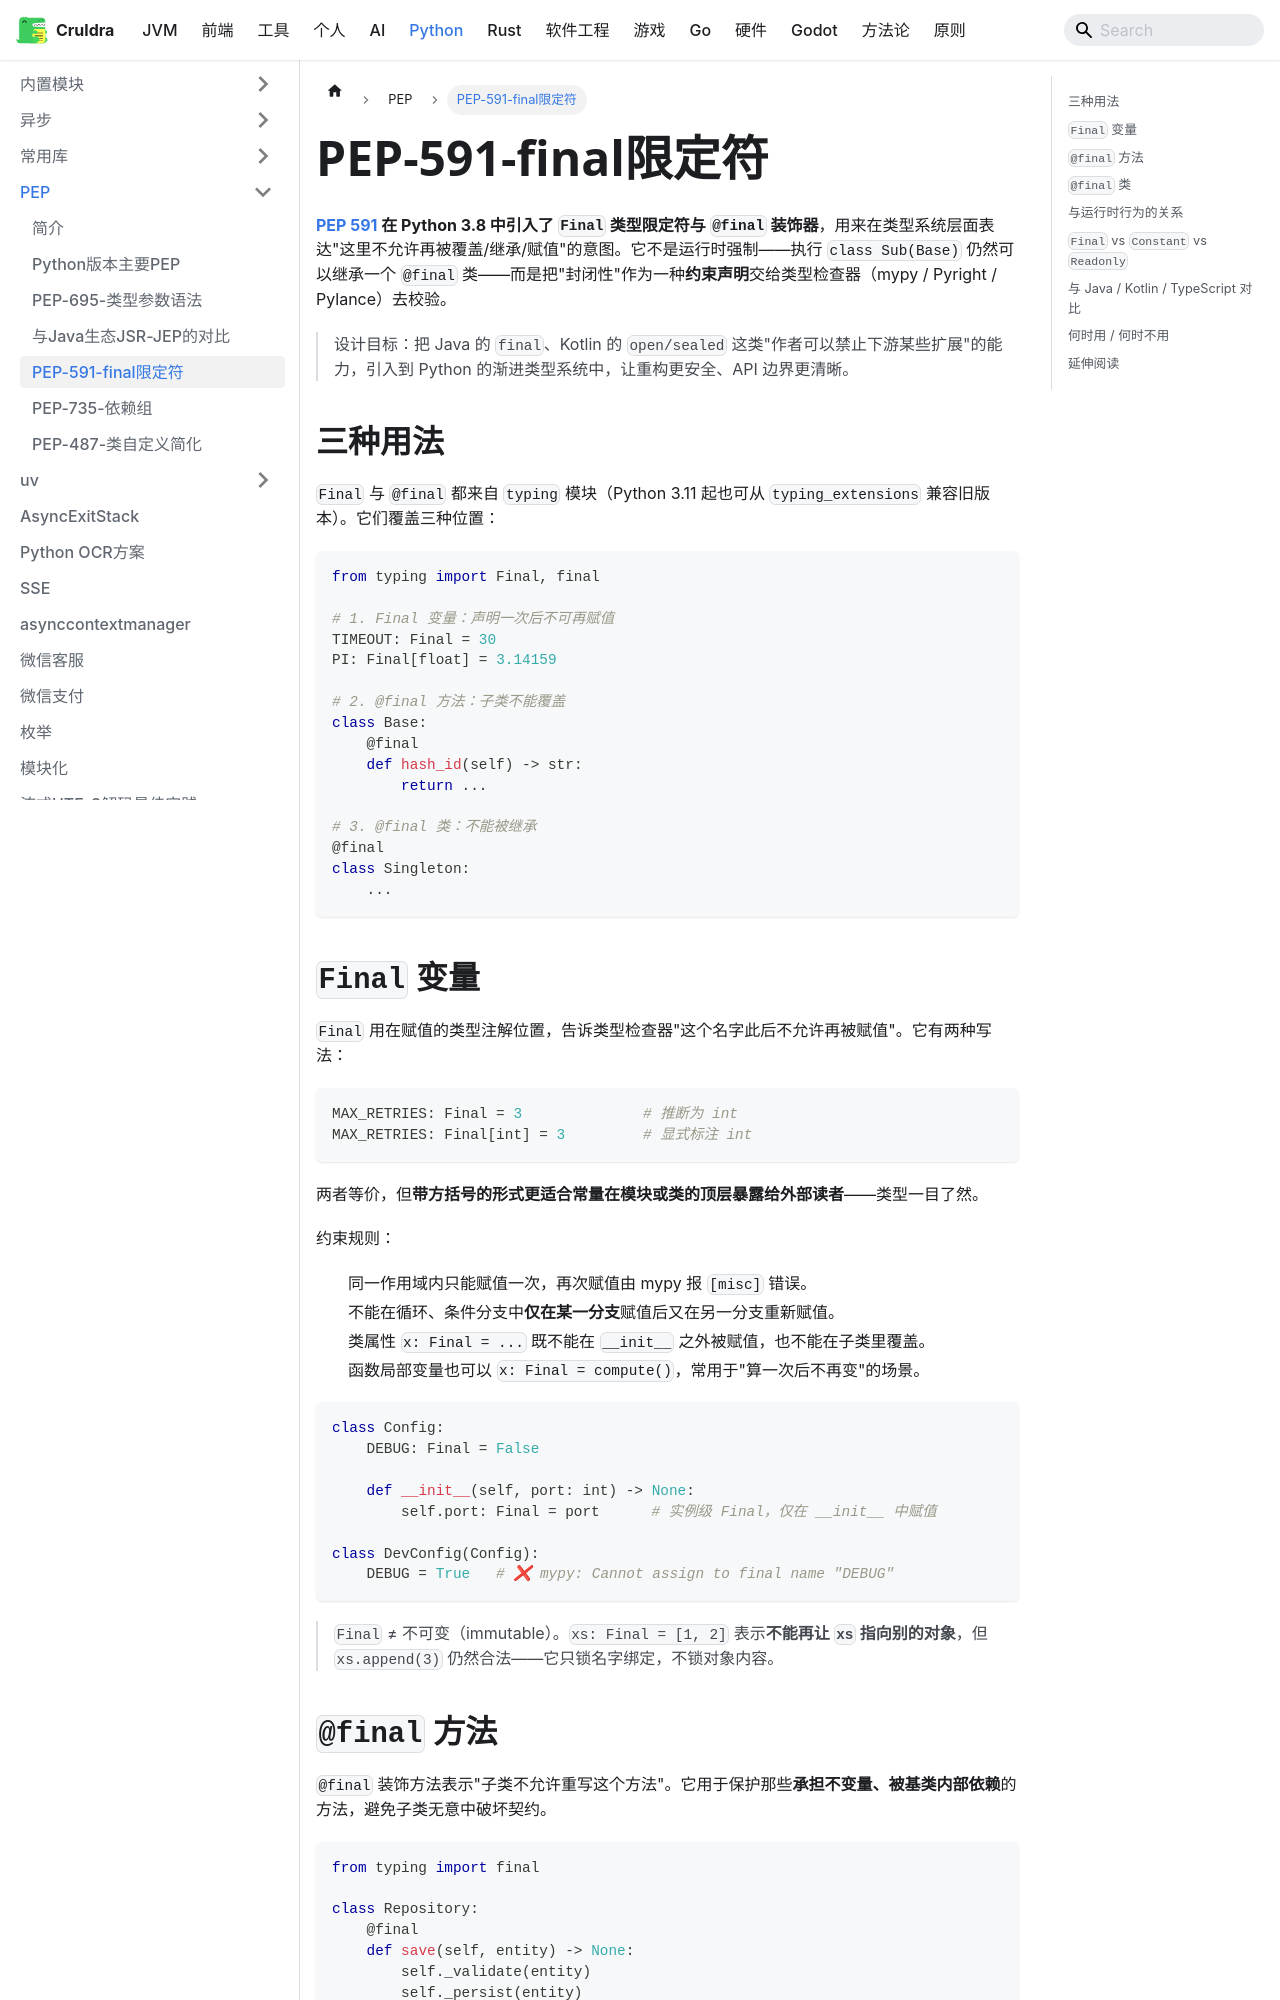

repository: cruldra/notes3 · page: docs/Python/PEP/PEP-591-final限定符.html · generator: docusaurus

---
sidebar_position: 5
---

**[PEP 591](https://peps.python.org/pep-0591/) 在 Python 3.8 中引入了 `Final` 类型限定符与 `@final` 装饰器**，用来在类型系统层面表达"这里不允许再被覆盖/继承/赋值"的意图。它不是运行时强制——执行 `class Sub(Base)` 仍然可以继承一个 `@final` 类——而是把"封闭性"作为一种**约束声明**交给类型检查器（mypy / Pyright / Pylance）去校验。

> 设计目标：把 Java 的 `final`、Kotlin 的 `open/sealed` 这类"作者可以禁止下游某些扩展"的能力，引入到 Python 的渐进类型系统中，让重构更安全、API 边界更清晰。

## 三种用法

`Final` 与 `@final` 都来自 `typing` 模块（Python 3.11 起也可从 `typing_extensions` 兼容旧版本）。它们覆盖三种位置：

```python
from typing import Final, final

# 1. Final 变量：声明一次后不可再赋值
TIMEOUT: Final = 30
PI: Final[float] = 3.14159

# 2. @final 方法：子类不能覆盖
class Base:
    @final
    def hash_id(self) -> str:
        return ...

# 3. @final 类：不能被继承
@final
class Singleton:
    ...
```

## `Final` 变量

`Final` 用在赋值的类型注解位置，告诉类型检查器"这个名字此后不允许再被赋值"。它有两种写法：

```python
MAX_RETRIES: Final = 3              # 推断为 int
MAX_RETRIES: Final[int] = 3         # 显式标注 int
```

两者等价，但**带方括号的形式更适合常量在模块或类的顶层暴露给外部读者**——类型一目了然。

约束规则：

- 同一作用域内只能赋值一次，再次赋值由 mypy 报 `[misc]` 错误。
- 不能在循环、条件分支中**仅在某一分支**赋值后又在另一分支重新赋值。
- 类属性 `x: Final = ...` 既不能在 `__init__` 之外被赋值，也不能在子类里覆盖。
- 函数局部变量也可以 `x: Final = compute()`，常用于"算一次后不再变"的场景。

```python
class Config:
    DEBUG: Final = False

    def __init__(self, port: int) -> None:
        self.port: Final = port      # 实例级 Final，仅在 __init__ 中赋值

class DevConfig(Config):
    DEBUG = True   # ❌ mypy: Cannot assign to final name "DEBUG"
```

> `Final` ≠ 不可变（immutable）。`xs: Final = [1, 2]` 表示**不能再让 `xs` 指向别的对象**，但 `xs.append(3)` 仍然合法——它只锁名字绑定，不锁对象内容。
